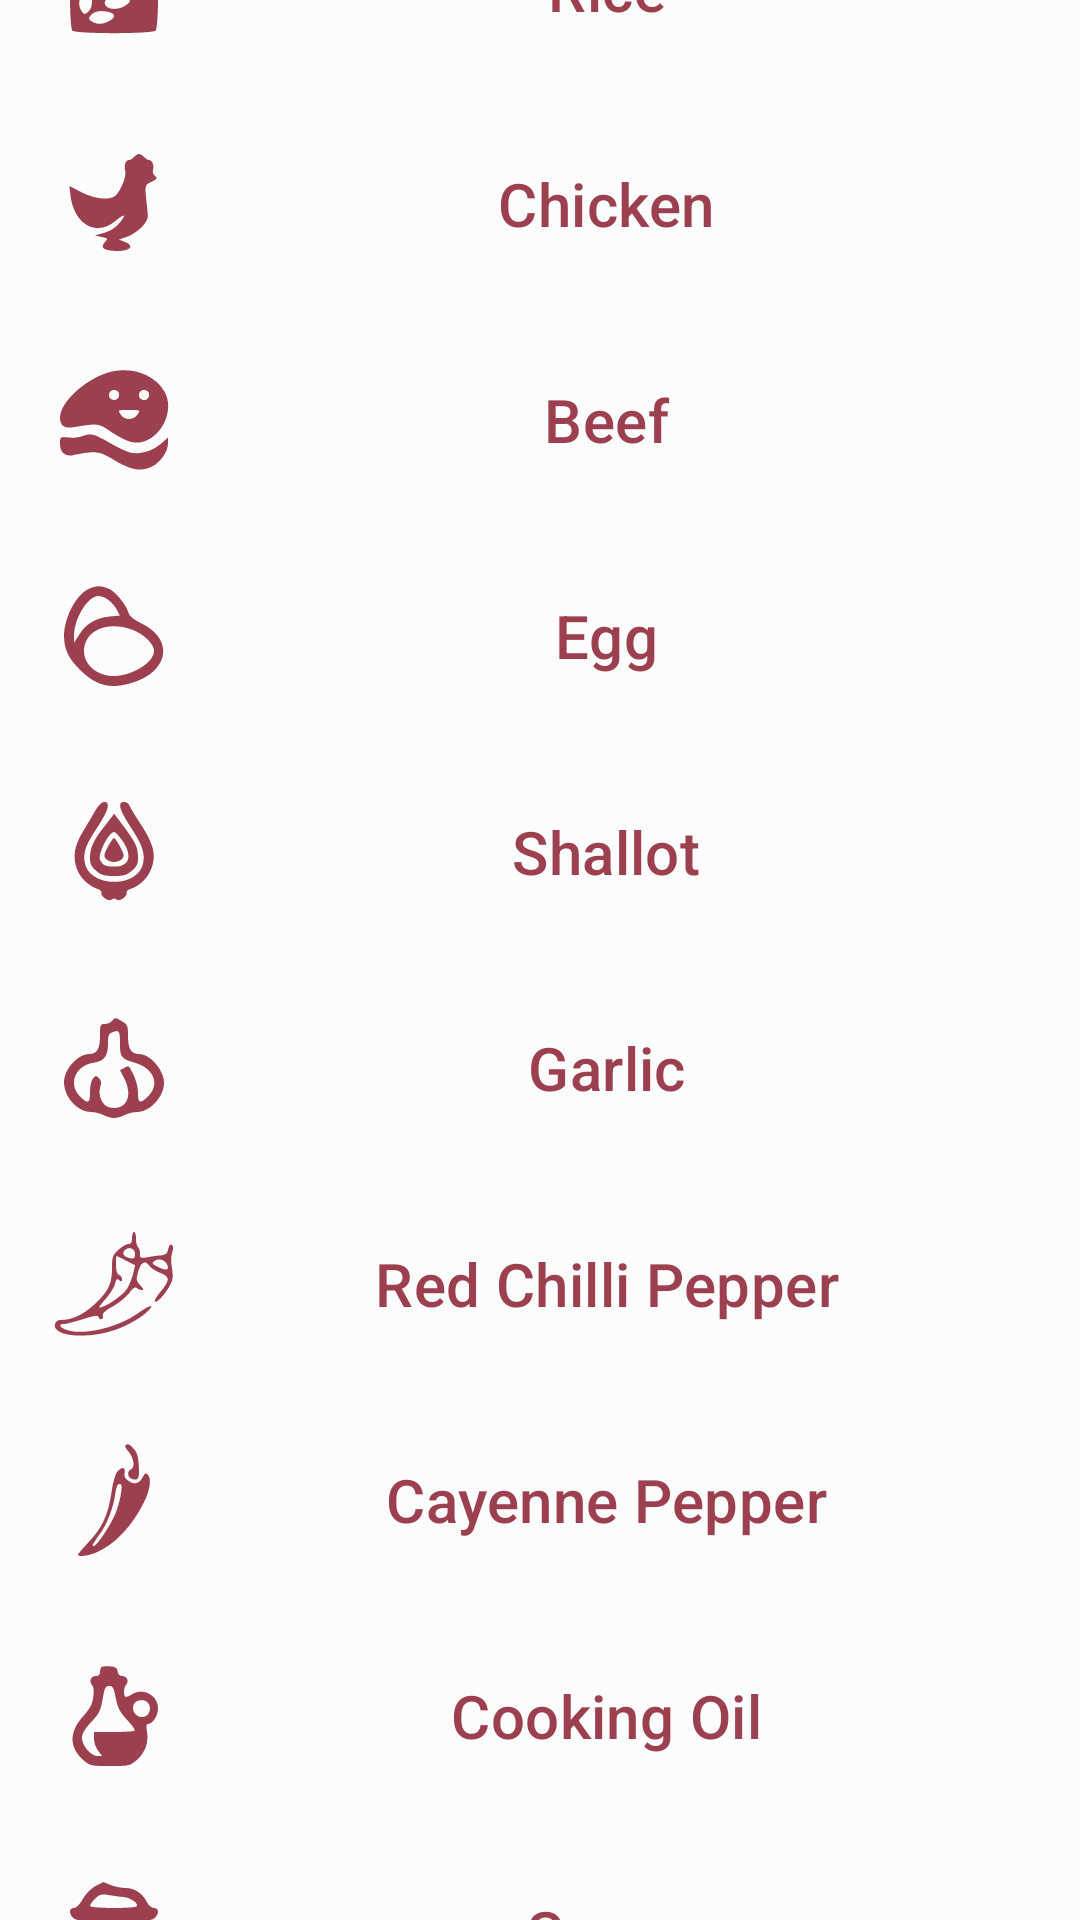

Reconstruct the res/layout file that produces this screen, plus the resources it refers to.
<!-- AndroidManifest.xml: activity theme AppTheme.NoActionBar -->
<!-- res/layout/activity_more_price.xml -->
<?xml version="1.0" encoding="utf-8"?>
<androidx.constraintlayout.widget.ConstraintLayout xmlns:android="http://schemas.android.com/apk/res/android"
    xmlns:app="http://schemas.android.com/apk/res-auto"
    xmlns:tools="http://schemas.android.com/tools"
    android:layout_width="match_parent"
    android:layout_height="match_parent"
    tools:context=".view.ui.MorePriceActivity">

    <com.google.android.material.button.MaterialButton
        android:id="@+id/tb_rice"
        style="@style/Widget.Material3.Button.TextButton"
        android:layout_width="match_parent"
        android:layout_height="wrap_content"
        android:text="@string/rice"
        app:icon="@drawable/ic_rice"
        android:layout_margin="6dp"
        app:iconSize="40dp"
        android:textSize="20sp"
        app:layout_constraintEnd_toEndOf="parent"
        app:layout_constraintStart_toStartOf="parent"
        app:layout_constraintBottom_toTopOf="@id/tb_chicken"
        app:layout_constraintTop_toTopOf="parent" />

    <com.google.android.material.button.MaterialButton
        android:id="@+id/tb_chicken"
        style="@style/Widget.Material3.Button.TextButton"
        android:layout_width="match_parent"
        android:layout_height="wrap_content"
        android:text="@string/chicken"
        app:icon="@drawable/ic_chicken"
        android:layout_margin="6dp"
        app:iconSize="40dp"
        android:textSize="20sp"
        app:layout_constraintEnd_toEndOf="parent"
        app:layout_constraintStart_toStartOf="parent"
        app:layout_constraintBottom_toTopOf="@id/tb_beef"
        app:layout_constraintTop_toBottomOf="@id/tb_rice" />

    <com.google.android.material.button.MaterialButton
        android:id="@+id/tb_beef"
        style="@style/Widget.Material3.Button.TextButton"
        android:layout_width="match_parent"
        android:layout_height="wrap_content"
        android:text="@string/beef"
        app:icon="@drawable/ic_beef"
        android:layout_margin="6dp"
        app:iconSize="40dp"
        android:textSize="20sp"
        app:layout_constraintEnd_toEndOf="parent"
        app:layout_constraintStart_toStartOf="parent"
        app:layout_constraintBottom_toTopOf="@id/tb_egg"
        app:layout_constraintTop_toBottomOf="@id/tb_chicken" />

    <com.google.android.material.button.MaterialButton
        android:id="@+id/tb_egg"
        style="@style/Widget.Material3.Button.TextButton"
        android:layout_width="match_parent"
        android:layout_height="wrap_content"
        android:text="@string/egg"
        app:icon="@drawable/ic_egg"
        android:layout_margin="6dp"
        app:iconSize="40dp"
        android:textSize="20sp"
        app:layout_constraintEnd_toEndOf="parent"
        app:layout_constraintStart_toStartOf="parent"
        app:layout_constraintBottom_toTopOf="@id/tb_shallot"
        app:layout_constraintTop_toBottomOf="@id/tb_beef" />

    <com.google.android.material.button.MaterialButton
        android:id="@+id/tb_shallot"
        style="@style/Widget.Material3.Button.TextButton"
        android:layout_width="match_parent"
        android:layout_height="wrap_content"
        android:text="@string/shallot"
        app:icon="@drawable/ic_shallot"
        android:layout_margin="6dp"
        app:iconSize="40dp"
        android:textSize="20sp"
        app:layout_constraintEnd_toEndOf="parent"
        app:layout_constraintStart_toStartOf="parent"
        app:layout_constraintBottom_toTopOf="@id/tb_garlic"
        app:layout_constraintTop_toBottomOf="@id/tb_egg" />

    <com.google.android.material.button.MaterialButton
        android:id="@+id/tb_garlic"
        style="@style/Widget.Material3.Button.TextButton"
        android:layout_width="match_parent"
        android:layout_height="wrap_content"
        android:text="@string/garlic"
        app:icon="@drawable/ic_garlic"
        android:layout_margin="6dp"
        app:iconSize="40dp"
        android:textSize="20sp"
        app:layout_constraintEnd_toEndOf="parent"
        app:layout_constraintStart_toStartOf="parent"
        app:layout_constraintBottom_toTopOf="@id/tb_red_chilli"
        app:layout_constraintTop_toBottomOf="@id/tb_shallot" />

    <com.google.android.material.button.MaterialButton
        android:id="@+id/tb_red_chilli"
        style="@style/Widget.Material3.Button.TextButton"
        android:layout_width="match_parent"
        android:layout_height="wrap_content"
        android:text="@string/red_chilli"
        app:icon="@drawable/ic_chilli"
        android:layout_margin="6dp"
        app:iconSize="40dp"
        android:textSize="20sp"
        app:layout_constraintEnd_toEndOf="parent"
        app:layout_constraintStart_toStartOf="parent"
        app:layout_constraintBottom_toTopOf="@id/tb_cayyene"
        app:layout_constraintTop_toBottomOf="@id/tb_garlic" />

    <com.google.android.material.button.MaterialButton
        android:id="@+id/tb_cayyene"
        style="@style/Widget.Material3.Button.TextButton"
        android:layout_width="match_parent"
        android:layout_height="wrap_content"
        android:text="@string/cayenne_pepper"
        app:icon="@drawable/ic_cayanne"
        android:layout_margin="6dp"
        app:iconSize="40dp"
        android:textSize="20sp"
        app:layout_constraintEnd_toEndOf="parent"
        app:layout_constraintStart_toStartOf="parent"
        app:layout_constraintBottom_toTopOf="@id/tb_oil"
        app:layout_constraintTop_toBottomOf="@id/tb_red_chilli" />

    <com.google.android.material.button.MaterialButton
        android:id="@+id/tb_oil"
        style="@style/Widget.Material3.Button.TextButton"
        android:layout_width="match_parent"
        android:layout_height="wrap_content"
        android:text="@string/cooking_oil"
        app:icon="@drawable/ic_oil"
        android:layout_margin="6dp"
        app:iconSize="40dp"
        android:textSize="20sp"
        app:layout_constraintEnd_toEndOf="parent"
        app:layout_constraintStart_toStartOf="parent"
        app:layout_constraintBottom_toTopOf="@id/tb_sugar"
        app:layout_constraintTop_toBottomOf="@id/tb_cayyene" />

    <com.google.android.material.button.MaterialButton
        android:id="@+id/tb_sugar"
        style="@style/Widget.Material3.Button.TextButton"
        android:layout_width="match_parent"
        android:layout_height="wrap_content"
        android:text="@string/sugar"
        app:icon="@drawable/ic_sugar"
        android:layout_margin="6dp"
        app:iconSize="40dp"
        android:textSize="20sp"
        app:layout_constraintEnd_toEndOf="parent"
        app:layout_constraintStart_toStartOf="parent"
        app:layout_constraintBottom_toBottomOf="parent"
        app:layout_constraintTop_toBottomOf="@id/tb_oil" />

</androidx.constraintlayout.widget.ConstraintLayout>
<!-- resources referenced by this layout -->
<resources>
  <!-- drawable ic_cayanne (drawable) -->
  <vector xmlns:android="http://schemas.android.com/apk/res/android"
      android:width="60dp"
      android:height="60dp"
      android:viewportWidth="60"
      android:viewportHeight="60">
      <path
          android:fillColor="#686868"
          android:pathData="M35.7,2.7c-0.4,0.3 0.2,1.6 1.3,2.8 2.8,3 3.7,8.3 1.6,9.1 -2.2,0.9 -2,4.1 0.4,4.9 3.2,1 3.8,-0.2 3.4,-6.7 -0.3,-4.6 -0.9,-6.7 -2.6,-8.5 -2.3,-2.4 -3,-2.7 -4.1,-1.6z"
          android:strokeColor="#00000000" />
      <path
          android:fillColor="#686868"
          android:pathData="M31.7,15.8c-0.9,1 -2.1,4.9 -2.7,8.8 -1.8,12.7 -4.6,19 -12.1,26.9 -2.7,2.9 -4.9,5.5 -4.9,5.8 0,1.4 5.6,0.6 9.7,-1.3 9,-4.1 17.4,-13 23.2,-24.7 3.2,-6.4 4,-12 1.9,-14.1 -0.9,-0.9 -1.4,-0.6 -2.2,1 -1.9,3.6 -4.1,4.4 -7.1,2.4 -2,-1.3 -2.6,-2.4 -2.2,-4.2 0.5,-2.9 -1.3,-3.2 -3.6,-0.6zM33.5,26.7c-0.4,2.6 -1.5,6.9 -2.6,9.6 -2.2,5.7 -9.5,16.7 -11,16.7 -1.1,-0 -0.7,-0.8 3.3,-6.4 3.4,-4.8 6.5,-12.9 7.4,-19.5 0.5,-3.5 1.1,-5.1 2.1,-5.1 1.2,-0 1.4,0.9 0.8,4.7z"
          android:strokeColor="#00000000" />
  </vector>
  <!-- drawable ic_chicken (drawable) -->
  <vector xmlns:android="http://schemas.android.com/apk/res/android"
      android:width="40dp"
      android:height="40dp"
      android:viewportWidth="60"
      android:viewportHeight="60">
      <path
          android:fillColor="#686868"
          android:pathData="M40,6.5c-0.7,0.8 -1.8,1.5 -2.5,1.5 -1.7,-0 -2.6,2.6 -1.9,5.5 0.7,2.7 -2.4,10.3 -5,12.4 -2.9,2.4 -10.3,1.6 -16.9,-1.8l-6,-3.1 0.5,4.4c1.7,14.8 12.9,21.3 22.6,13 4.7,-4 5.6,-3.2 1.6,1.5 -1.6,1.9 -4.4,3.6 -7.2,4.5l-4.7,1.3 3.3,0.8c3.2,0.7 3.3,0.8 1.6,2.6 -2.5,2.8 -0.6,4.2 5.8,4.4 7,0.1 9.3,-2.6 4.1,-4.6l-2.8,-1.1 4.2,-1.5c2.3,-0.8 5.6,-3.1 7.4,-5 2.9,-3.4 3.1,-4 2.5,-9.2 -1.3,-12 -1.4,-11.5 2.2,-13.2 2.8,-1.4 3,-1.8 1.7,-2.9 -0.9,-0.7 -1.3,-2.1 -1,-3 0.7,-2.2 -0.4,-5 -2,-5 -0.7,-0 -1.8,-0.7 -2.5,-1.5 -0.7,-0.8 -1.8,-1.5 -2.5,-1.5 -0.7,-0 -1.8,0.7 -2.5,1.5z"
          android:strokeColor="#00000000" />
  </vector>
  <!-- drawable ic_egg (drawable) -->
  <vector xmlns:android="http://schemas.android.com/apk/res/android"
      android:width="40dp"
      android:height="40dp"
      android:viewportWidth="60"
      android:viewportHeight="60">
      <path
          android:fillColor="#686868"
          android:pathData="M17.3,6.5c-6.1,2.6 -12.3,14.4 -12.3,23.3 0,6.7 2.2,11.5 8.2,17.3 8,7.8 14.8,9.6 25.5,6.4 18.9,-5.6 21.5,-22 4.8,-29.9 -3.4,-1.7 -5.6,-3.4 -6.1,-4.8 -1.3,-4.5 -6.7,-11 -10,-12.4 -4.1,-1.7 -6,-1.7 -10.1,0.1zM27.4,12.1c1.4,1.1 3.3,3.3 4.1,4.9l1.4,2.8 -4.7,0.4c-7.1,0.7 -12.1,3.5 -15.3,8.7l-2.9,4.5 0,-3.5c0,-8.7 6.9,-19.9 12.2,-19.9 1.4,-0 3.7,0.9 5.2,2.1zM38.4,26.6c6.1,2.1 11.6,7.2 11.6,10.9 0,5.7 -11,12.5 -20.2,12.5 -8.2,-0 -14.8,-5.5 -14.8,-12.5 0,-9.9 11.1,-15.1 23.4,-10.9z"
          android:strokeColor="#00000000" />
  </vector>
  <string name="beef">Beef</string>
  <string name="cayenne_pepper">Cayenne Pepper</string>
  <string name="chicken">Chicken</string>
  <string name="cooking_oil">Cooking Oil</string>
  <string name="egg">Egg</string>
  <string name="garlic">Garlic</string>
  <string name="red_chilli">Red Chilli Pepper</string>
  <string name="rice">Rice</string>
  <string name="shallot">Shallot</string>
  <string name="sugar">Sugar</string>
  <style name="AppTheme.NoActionBar">
          <item name="windowActionBar">false</item>
          <item name="windowNoTitle">true</item>
      </style>
</resources>
